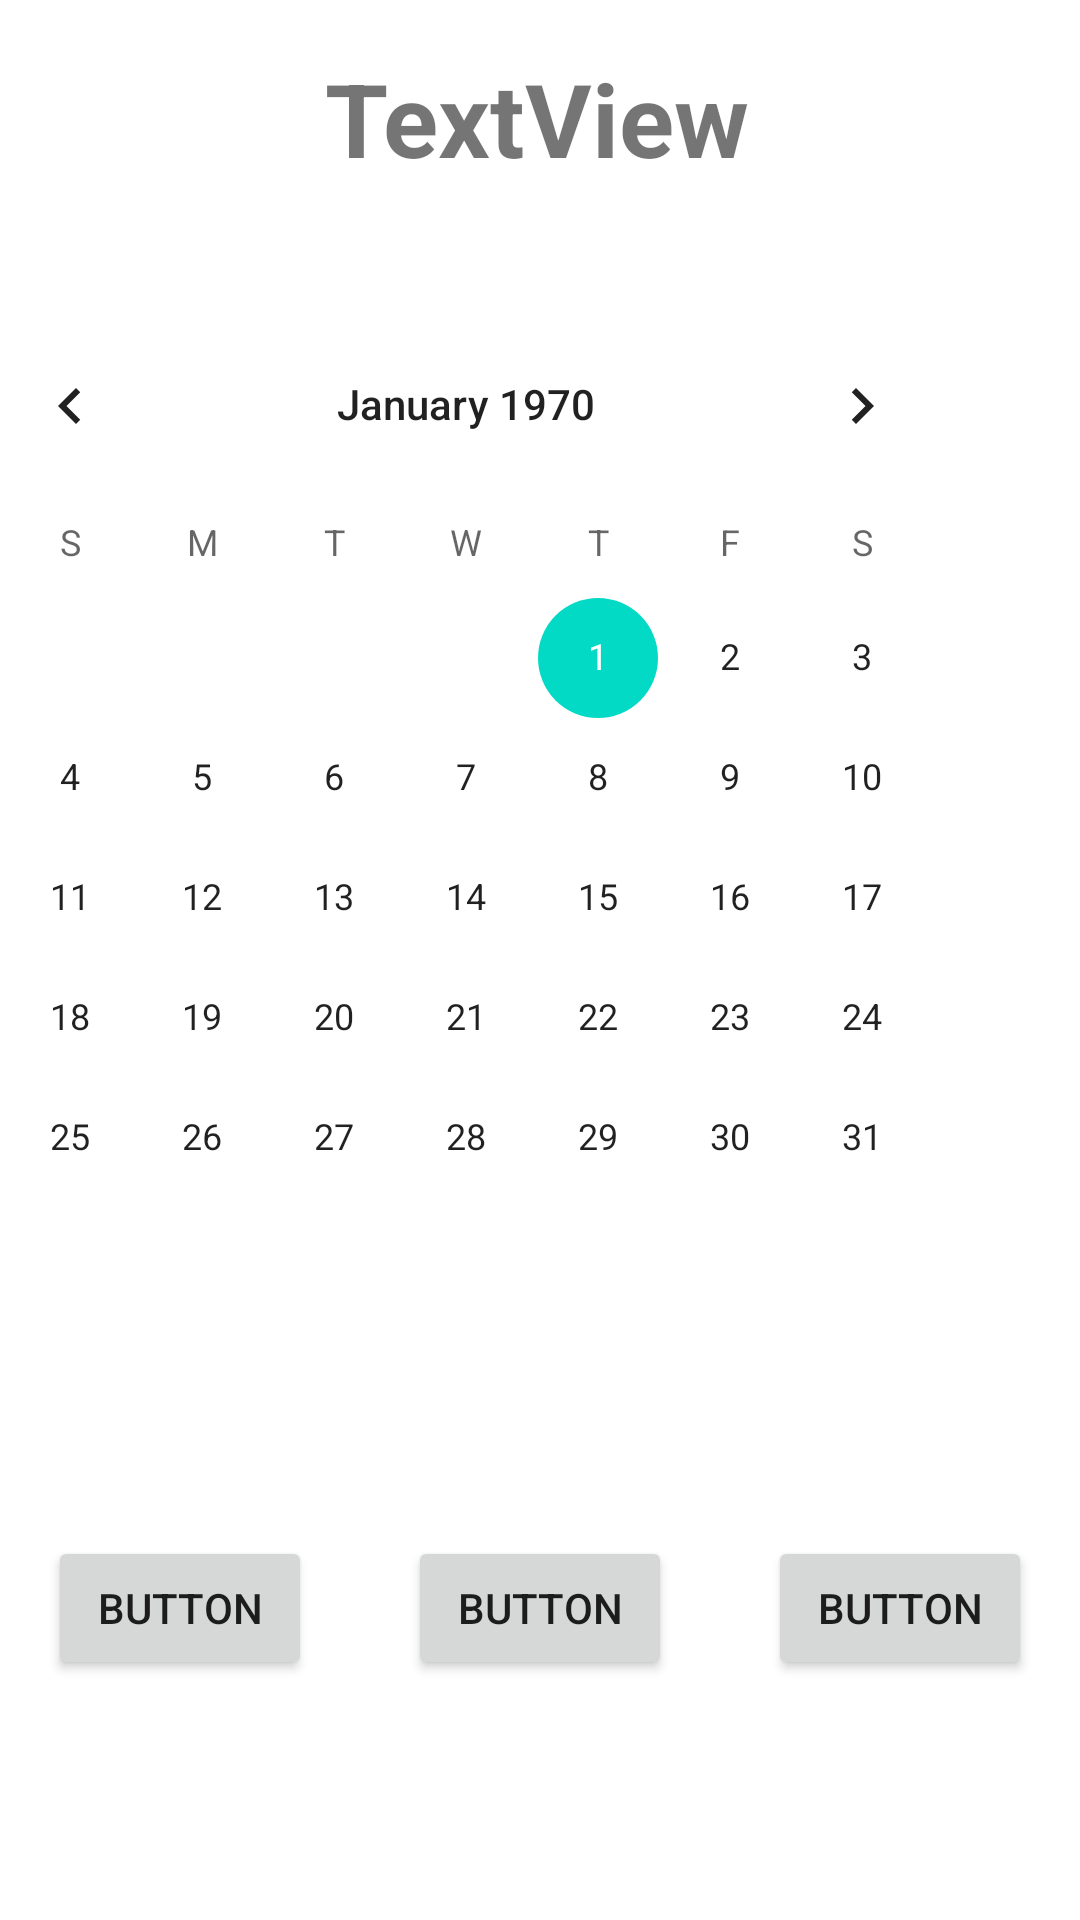

Produce the Android XML layout that renders to this screen, including the resource entries it uses.
<!-- AndroidManifest.xml: application theme Theme.INZBottom -->
<!-- res/layout/fragment_consultations.xml -->
<?xml version="1.0" encoding="utf-8"?>
<androidx.constraintlayout.widget.ConstraintLayout xmlns:android="http://schemas.android.com/apk/res/android"
    xmlns:app="http://schemas.android.com/apk/res-auto"
    xmlns:tools="http://schemas.android.com/tools"
    android:layout_width="match_parent"
    android:layout_height="match_parent"
    tools:context=".ui.consultations.ConsultationsFragment">

    <TextView
        android:id="@+id/textConsultations"
        android:layout_width="0dp"
        android:layout_height="wrap_content"
        android:layout_marginEnd="2dp"
        android:layout_marginBottom="23dp"
        android:text="TextView"
        android:textAlignment="center"
        android:textSize="34sp"
        android:textStyle="bold"
        app:autoSizeTextType="none"
        app:layout_constraintBottom_toTopOf="@+id/calendarView"
        app:layout_constraintEnd_toEndOf="parent"
        app:layout_constraintStart_toStartOf="parent"
        app:layout_constraintTop_toTopOf="parent" />

    <CalendarView
        android:id="@+id/calendarView"
        android:layout_width="wrap_content"
        android:layout_height="wrap_content"
        android:layout_marginStart="31dp"
        android:layout_marginEnd="31dp"
        app:layout_constraintBottom_toBottomOf="parent"
        app:layout_constraintEnd_toEndOf="parent"
        app:layout_constraintHorizontal_bias="1.0"
        app:layout_constraintStart_toStartOf="parent"
        app:layout_constraintTop_toTopOf="parent"
        app:layout_constraintVertical_bias="0.335" />

    <Button
        android:id="@+id/button"
        android:layout_width="wrap_content"
        android:layout_height="wrap_content"
        android:layout_marginStart="32dp"
        android:layout_marginEnd="16dp"
        android:layout_marginBottom="80dp"
        android:text="Button"
        app:layout_constraintBottom_toBottomOf="parent"
        app:layout_constraintEnd_toStartOf="@+id/button2"
        app:layout_constraintStart_toStartOf="parent" />

    <Button
        android:id="@+id/button2"
        android:layout_width="wrap_content"
        android:layout_height="wrap_content"
        android:layout_marginStart="16dp"
        android:layout_marginEnd="16dp"
        android:layout_marginBottom="80dp"
        android:text="Button"
        app:layout_constraintBottom_toBottomOf="parent"
        app:layout_constraintEnd_toStartOf="@+id/button3"
        app:layout_constraintStart_toEndOf="@+id/button" />

    <Button
        android:id="@+id/button3"
        android:layout_width="wrap_content"
        android:layout_height="wrap_content"
        android:layout_marginStart="16dp"
        android:layout_marginEnd="32dp"
        android:layout_marginBottom="80dp"
        android:text="Button"
        app:layout_constraintBottom_toBottomOf="parent"
        app:layout_constraintEnd_toEndOf="parent"
        app:layout_constraintStart_toEndOf="@+id/button2" />
</androidx.constraintlayout.widget.ConstraintLayout>
<!-- resources referenced by this layout -->
<resources>
  <style name="Theme.INZBottom" parent="Theme.MaterialComponents.DayNight.DarkActionBar">
          
          <item name="colorPrimary">@color/purple_500</item>
          <item name="colorPrimaryVariant">@color/purple_700</item>
          <item name="colorOnPrimary">@color/white</item>
          
          <item name="colorSecondary">@color/teal_200</item>
          <item name="colorSecondaryVariant">@color/teal_700</item>
          <item name="colorOnSecondary">@color/black</item>
          
          <item name="android:statusBarColor">?attr/colorPrimaryVariant</item>
          
      </style>
  <!-- not gathered from this repository: default colours our renderer supplied (Android Studio template values) -->
  <color name="purple_500">#FF6200EE</color>
  <color name="purple_700">#FF3700B3</color>
  <color name="teal_200">#FF03DAC5</color>
  <color name="teal_700">#FF018786</color>
  <color name="black">#FF000000</color>
  <color name="white">#FFFFFFFF</color>
</resources>
